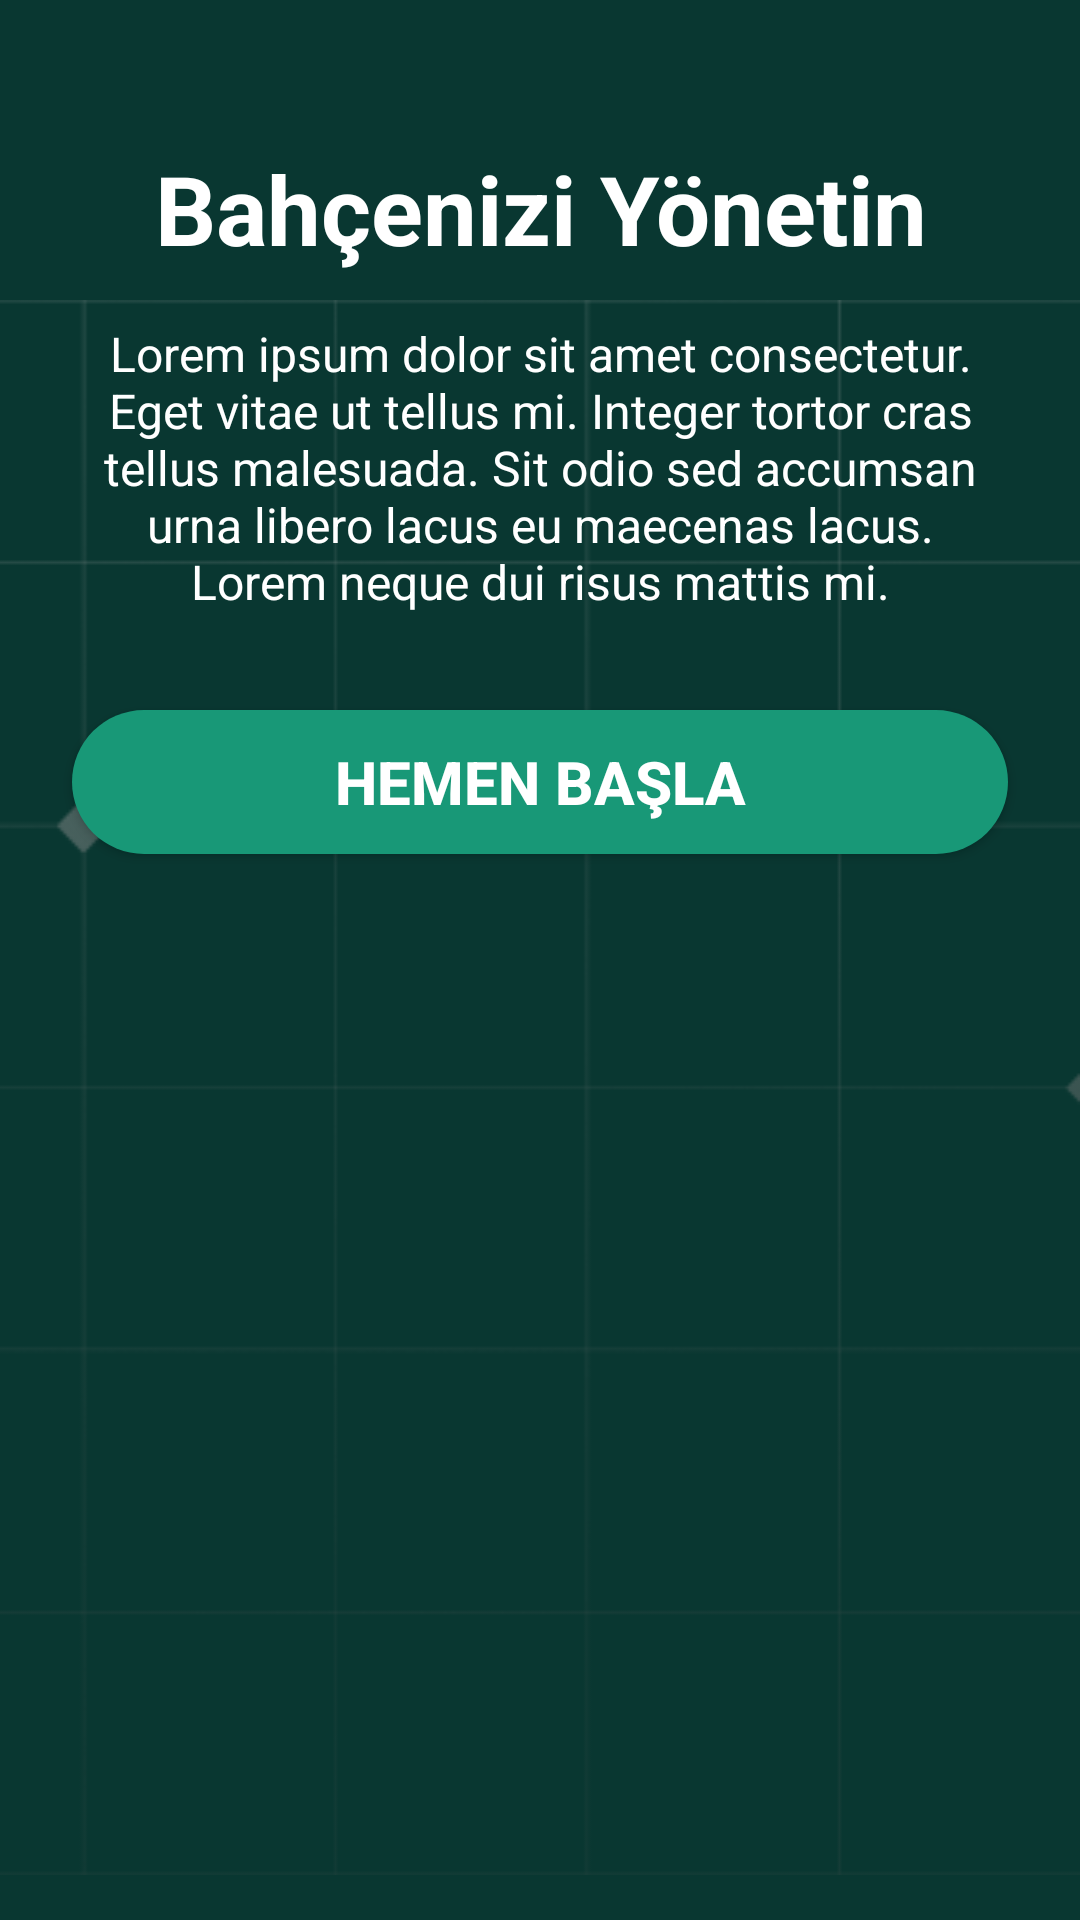

Android layout source for this screen:
<!-- AndroidManifest.xml: application theme Theme.AppCompat.NoActionBar -->
<!-- res/layout/activity_walkthrough.xml -->
<ScrollView xmlns:android="http://schemas.android.com/apk/res/android"
    xmlns:app="http://schemas.android.com/apk/res-auto"
    xmlns:tools="http://schemas.android.com/tools"
    android:layout_width="match_parent"
    android:layout_height="match_parent"
    android:background="@color/background"
    tools:context=".WalkthroughActivity">

    <androidx.constraintlayout.widget.ConstraintLayout
        android:id="@+id/main"
        android:layout_width="match_parent"
        android:layout_height="wrap_content">

        <ImageView
            android:id="@+id/gridImageView"
            android:layout_width="match_parent"
            android:layout_height="match_parent"
            android:layout_marginTop="100dp"
            android:scaleType="fitXY"
            android:src="@drawable/ic_kare"
            app:layout_constraintEnd_toEndOf="parent"
            app:layout_constraintHorizontal_bias="0.0"
            app:layout_constraintStart_toStartOf="parent"
            app:layout_constraintTop_toTopOf="parent"
            app:layout_constraintVertical_bias="1.0" />

        <ImageView
            android:id="@+id/imageView"
            android:layout_width="match_parent"
            android:layout_height="wrap_content"
            android:scaleType="centerCrop"
            android:src="@drawable/ic_image2"
            app:layout_constraintEnd_toEndOf="parent"
            app:layout_constraintHorizontal_bias="1.0"
            app:layout_constraintStart_toStartOf="parent"
            app:layout_constraintTop_toTopOf="parent" />

        <TextView
            android:id="@+id/textView"
            android:layout_width="wrap_content"
            android:layout_height="wrap_content"
            android:layout_marginTop="48dp"
            android:fontFamily="sans-serif"
            android:text="@string/bah_enizi_y_netin"
            android:textAlignment="center"
            android:textColor="@color/white"
            android:textSize="32sp"
            android:textStyle="bold"
            app:layout_constraintEnd_toEndOf="parent"
            app:layout_constraintStart_toStartOf="parent"
            app:layout_constraintTop_toBottomOf="@+id/imageView" />

        <TextView
            android:id="@+id/textView2"
            android:layout_width="match_parent"
            android:layout_height="wrap_content"
            android:layout_marginHorizontal="32dp"
            android:layout_marginTop="16dp"
            android:fontFamily="sans-serif"
            android:text="@string/lorem_ipsum_dolor_sit_amet_consectetur_eget_vitae_ut_tellus_mi_integer_tortor_cras_tellus_malesuada_sit_odio_sed_accumsan_urna_libero_lacus_eu_maecenas_lacus_lorem_neque_dui_risus_mattis_mi"
            android:textAlignment="center"
            android:textColor="@color/white"
            android:textSize="16sp"
            android:textStyle="normal"
            app:layout_constraintEnd_toEndOf="parent"
            app:layout_constraintStart_toStartOf="parent"
            app:layout_constraintTop_toBottomOf="@+id/textView" />

        <Button
            android:id="@+id/button"
            android:layout_width="match_parent"
            android:layout_height="48dp"
            android:layout_marginHorizontal="24dp"
            android:layout_marginTop="32dp"
            android:background="@drawable/buttonarkaplan"
            android:gravity="center"
            android:text="@string/hemen_basla"
            android:textAlignment="center"
            android:textColor="#FFFFFF"
            android:textSize="20sp"
            android:textStyle="bold"
            app:layout_constraintEnd_toEndOf="parent"
            app:layout_constraintStart_toStartOf="parent"
            app:layout_constraintTop_toBottomOf="@+id/textView2" />

    </androidx.constraintlayout.widget.ConstraintLayout>

</ScrollView>
<!-- resources referenced by this layout -->
<resources>
  <color name="background">#093731</color>
  <color name="white">#FFFFFFFF</color>
  <!-- drawable buttonarkaplan (drawable) -->
  <?xml version="1.0" encoding="utf-8"?>
  <shape xmlns:android="http://schemas.android.com/apk/res/android">
      <solid android:color="#189877"/>
      <corners android:radius="40dp"/>
  </shape>
  <!-- drawable ic_kare: png bitmap (drawable, 6295 bytes) -->
  <string name="bah_enizi_y_netin">Bahçenizi Yönetin</string>
  <string name="hemen_basla">Hemen Başla</string>
  <string name="lorem_ipsum_dolor_sit_amet_consectetur_eget_vitae_ut_tellus_mi_integer_tortor_cras_tellus_malesuada_sit_odio_sed_accumsan_urna_libero_lacus_eu_maecenas_lacus_lorem_neque_dui_risus_mattis_mi">Lorem ipsum dolor sit amet consectetur. Eget vitae ut tellus mi. Integer tortor cras tellus malesuada. Sit odio sed accumsan urna libero lacus eu maecenas lacus. Lorem neque dui risus mattis mi.</string>
</resources>
